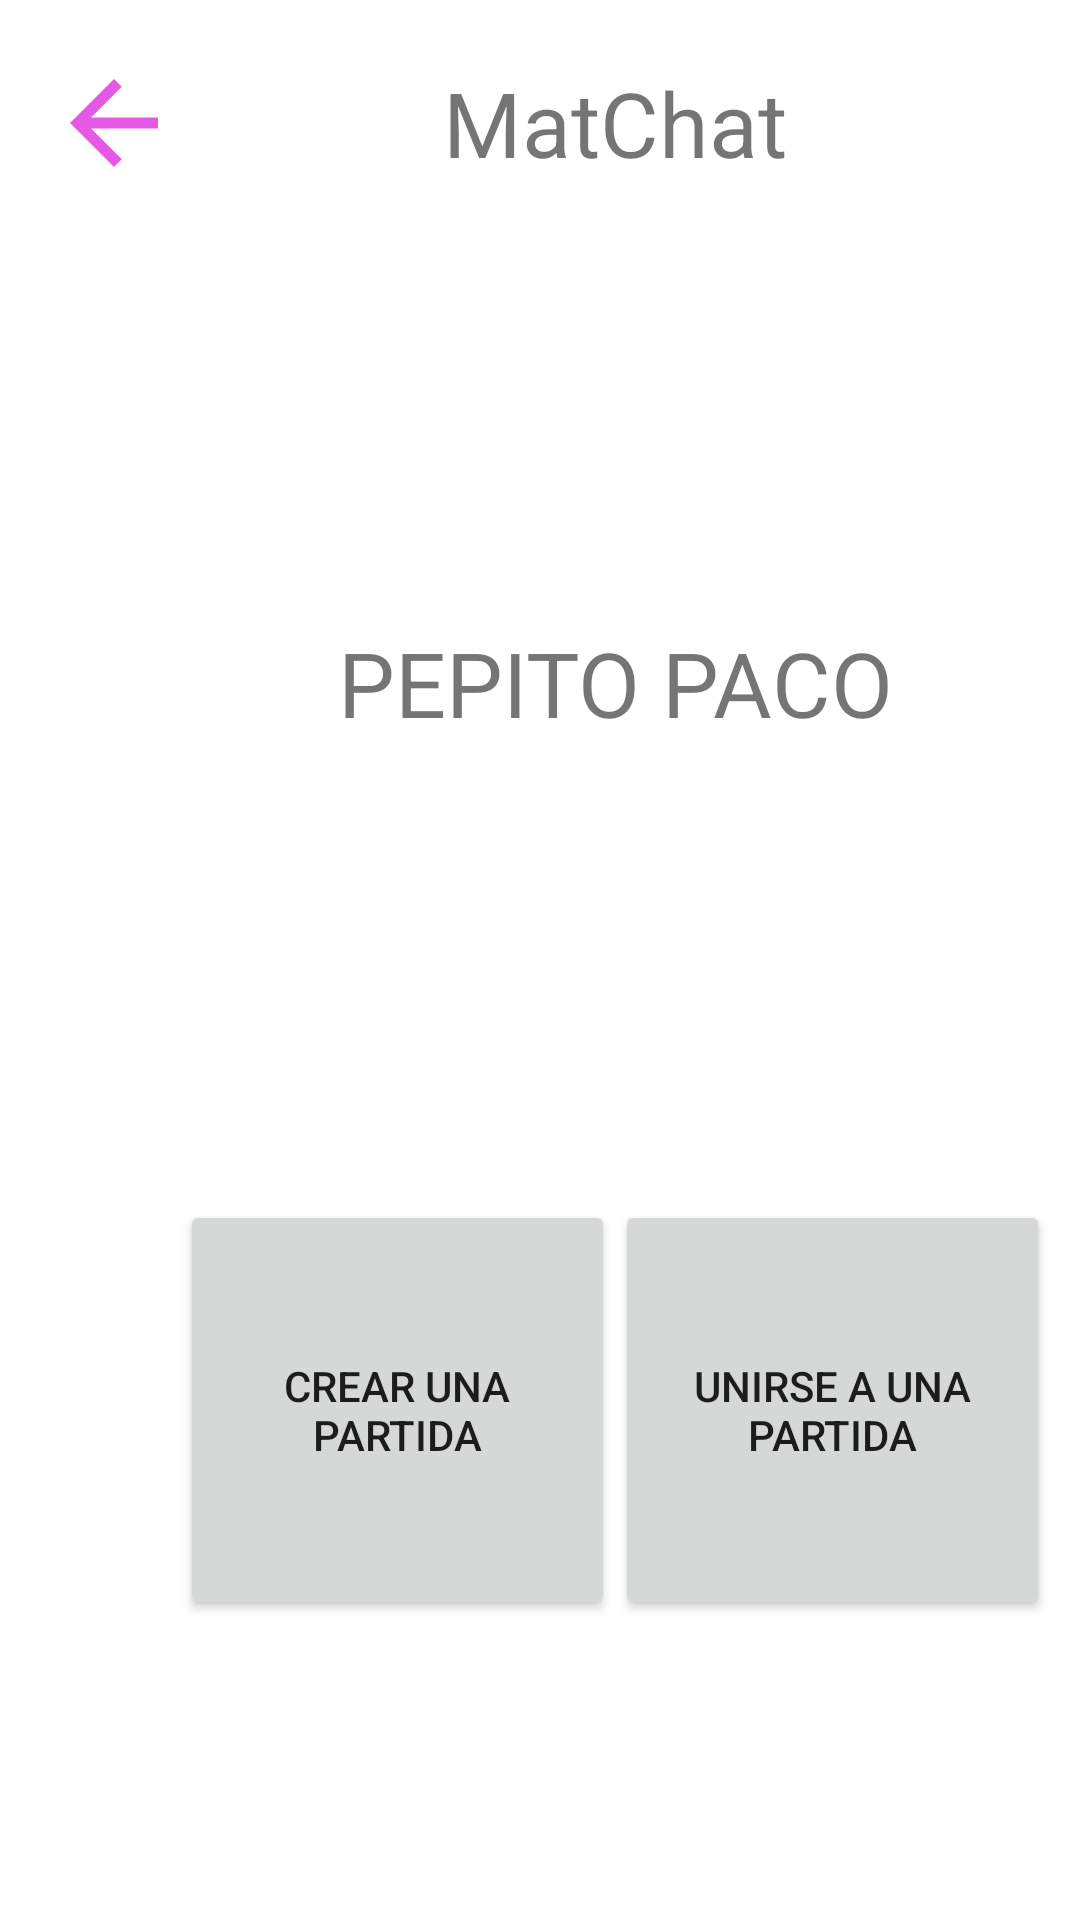

Android layout source for this screen:
<!-- AndroidManifest.xml: application theme Theme.MatChat -->
<!-- res/layout/activity_game_main.xml -->
<?xml version="1.0" encoding="utf-8"?>
<androidx.constraintlayout.widget.ConstraintLayout xmlns:android="http://schemas.android.com/apk/res/android"
    xmlns:app="http://schemas.android.com/apk/res-auto"
    xmlns:tools="http://schemas.android.com/tools"
    android:layout_width="match_parent"
    android:layout_height="match_parent"
    tools:context=".GameMain">


    <TextView
        android:id="@+id/lTv1"
        android:layout_width="0dp"
        android:layout_height="0dp"
        android:gravity="center"
        android:text="@string/app_name"
        android:textSize="30dp"
        app:layout_constraintBottom_toTopOf="@+id/guideline3"
        app:layout_constraintEnd_toStartOf="@+id/guideline19"
        app:layout_constraintStart_toStartOf="@+id/guideline7"
        app:layout_constraintTop_toTopOf="@+id/guideline5" />

    <TextView
        android:id="@+id/GMTv"
        android:layout_width="0dp"
        android:layout_height="0dp"
        android:gravity="center"
        android:text="PEPITO PACO"
        android:textSize="30dp"
        app:layout_constraintBottom_toTopOf="@+id/guideline16"
        app:layout_constraintEnd_toStartOf="@+id/guideline19"
        app:layout_constraintStart_toStartOf="@+id/guideline7"
        app:layout_constraintTop_toTopOf="@+id/guideline17" />

    <androidx.constraintlayout.widget.Guideline
        android:id="@+id/guideline3"
        android:layout_width="wrap_content"
        android:layout_height="wrap_content"
        android:orientation="horizontal"
        app:layout_constraintGuide_begin="62dp" />

    <androidx.constraintlayout.widget.Guideline
        android:id="@+id/guideline16"
        android:layout_width="wrap_content"
        android:layout_height="wrap_content"
        android:orientation="horizontal"
        app:layout_constraintGuide_begin="265dp" />

    <androidx.constraintlayout.widget.Guideline
        android:id="@+id/guideline17"
        android:layout_width="wrap_content"
        android:layout_height="wrap_content"
        android:orientation="horizontal"
        app:layout_constraintGuide_begin="190dp" />

    <androidx.constraintlayout.widget.Guideline
        android:id="@+id/guideline14"
        android:layout_width="wrap_content"
        android:layout_height="wrap_content"
        android:orientation="horizontal"
        app:layout_constraintGuide_begin="470dp" />

    <androidx.constraintlayout.widget.Guideline
        android:id="@+id/guideline20"
        android:layout_width="wrap_content"
        android:layout_height="wrap_content"
        android:orientation="horizontal"
        app:layout_constraintGuide_begin="540dp" />

    <androidx.constraintlayout.widget.Guideline
        android:id="@+id/guideline15"
        android:layout_width="wrap_content"
        android:layout_height="wrap_content"
        android:orientation="horizontal"
        app:layout_constraintGuide_begin="400dp" />

    <androidx.constraintlayout.widget.Guideline
        android:id="@+id/guideline5"
        android:layout_width="wrap_content"
        android:layout_height="wrap_content"
        android:orientation="horizontal"
        app:layout_constraintGuide_begin="20dp" />

    <androidx.constraintlayout.widget.Guideline
        android:id="@+id/guideline6"
        android:layout_width="wrap_content"
        android:layout_height="wrap_content"
        android:orientation="vertical"
        app:layout_constraintGuide_begin="16dp" />

    <androidx.constraintlayout.widget.Guideline
        android:id="@+id/guideline7"
        android:layout_width="wrap_content"
        android:layout_height="wrap_content"
        android:orientation="vertical"
        app:layout_constraintGuide_begin="60dp" />

    <androidx.constraintlayout.widget.Guideline
        android:id="@+id/guideline9"
        android:layout_width="wrap_content"
        android:layout_height="wrap_content"
        android:orientation="vertical"
        app:layout_constraintGuide_begin="395dp" />

    <androidx.constraintlayout.widget.Guideline
        android:id="@+id/guideline18"
        android:layout_width="wrap_content"
        android:layout_height="wrap_content"
        android:orientation="vertical"
        app:layout_constraintGuide_begin="205dp" />
    <androidx.constraintlayout.widget.Guideline
        android:id="@+id/guideline19"
        android:layout_width="wrap_content"
        android:layout_height="wrap_content"
        android:orientation="vertical"
        app:layout_constraintGuide_begin="350dp" />

    <Button
        android:id="@+id/GMBtC"
        android:layout_width="0dp"
        android:layout_height="0dp"
        android:text="Crear Una Partida"
        app:layout_constraintBottom_toTopOf="@+id/guideline20"
        app:layout_constraintEnd_toStartOf="@+id/guideline18"
        app:layout_constraintStart_toStartOf="@+id/guideline7"
        app:layout_constraintTop_toTopOf="@+id/guideline15" />

    <Button
        android:id="@+id/GMBtJ"
        android:layout_width="0dp"
        android:layout_height="0dp"
        android:text="Unirse A Una Partida"
        app:layout_constraintBottom_toTopOf="@+id/guideline20"
        app:layout_constraintEnd_toStartOf="@+id/guideline19"
        app:layout_constraintStart_toStartOf="@+id/guideline18"
        app:layout_constraintTop_toTopOf="@+id/guideline15" />

    <ImageView
        android:id="@+id/GMBack"
        android:layout_width="44dp"
        android:layout_height="46dp"
        android:src="@drawable/ic_baseline_arrow_back_24"
        app:layout_constraintBottom_toTopOf="@+id/guideline3"
        app:layout_constraintEnd_toStartOf="@+id/guideline7"
        app:layout_constraintStart_toStartOf="@+id/guideline6"
        app:layout_constraintTop_toTopOf="@+id/guideline5" />


</androidx.constraintlayout.widget.ConstraintLayout>
<!-- resources referenced by this layout -->
<resources>
  <!-- drawable ic_baseline_arrow_back_24 (drawable) -->
  <vector android:height="24dp" android:tint="#E559E5"
      android:viewportHeight="24" android:viewportWidth="24"
      android:width="24dp" xmlns:android="http://schemas.android.com/apk/res/android">
      <path android:fillColor="@android:color/white" android:pathData="M20,11H7.83l5.59,-5.59L12,4l-8,8 8,8 1.41,-1.41L7.83,13H20v-2z"/>
  </vector>
  <string name="app_name">MatChat</string>
  <style name="Theme.MatChat" parent="Theme.MaterialComponents.DayNight.DarkActionBar">
          
          <item name="colorPrimary">@color/purple_500</item>
          <item name="colorPrimaryVariant">@color/purple_700</item>
          <item name="colorOnPrimary">@color/white</item>
          
          <item name="colorSecondary">@color/teal_200</item>
          <item name="colorSecondaryVariant">@color/teal_700</item>
          <item name="colorOnSecondary">@color/black</item>
          
          <item name="android:statusBarColor" tools:targetApi="l">?attr/colorPrimaryVariant</item>
          
      </style>
  <color name="purple_500">#FF6200EE</color>
  <color name="purple_700">#FF3700B3</color>
  <color name="white">#FFFFFFFF</color>
  <color name="teal_200">#FF03DAC5</color>
  <color name="teal_700">#FF018786</color>
  <color name="black">#FF000000</color>
</resources>
